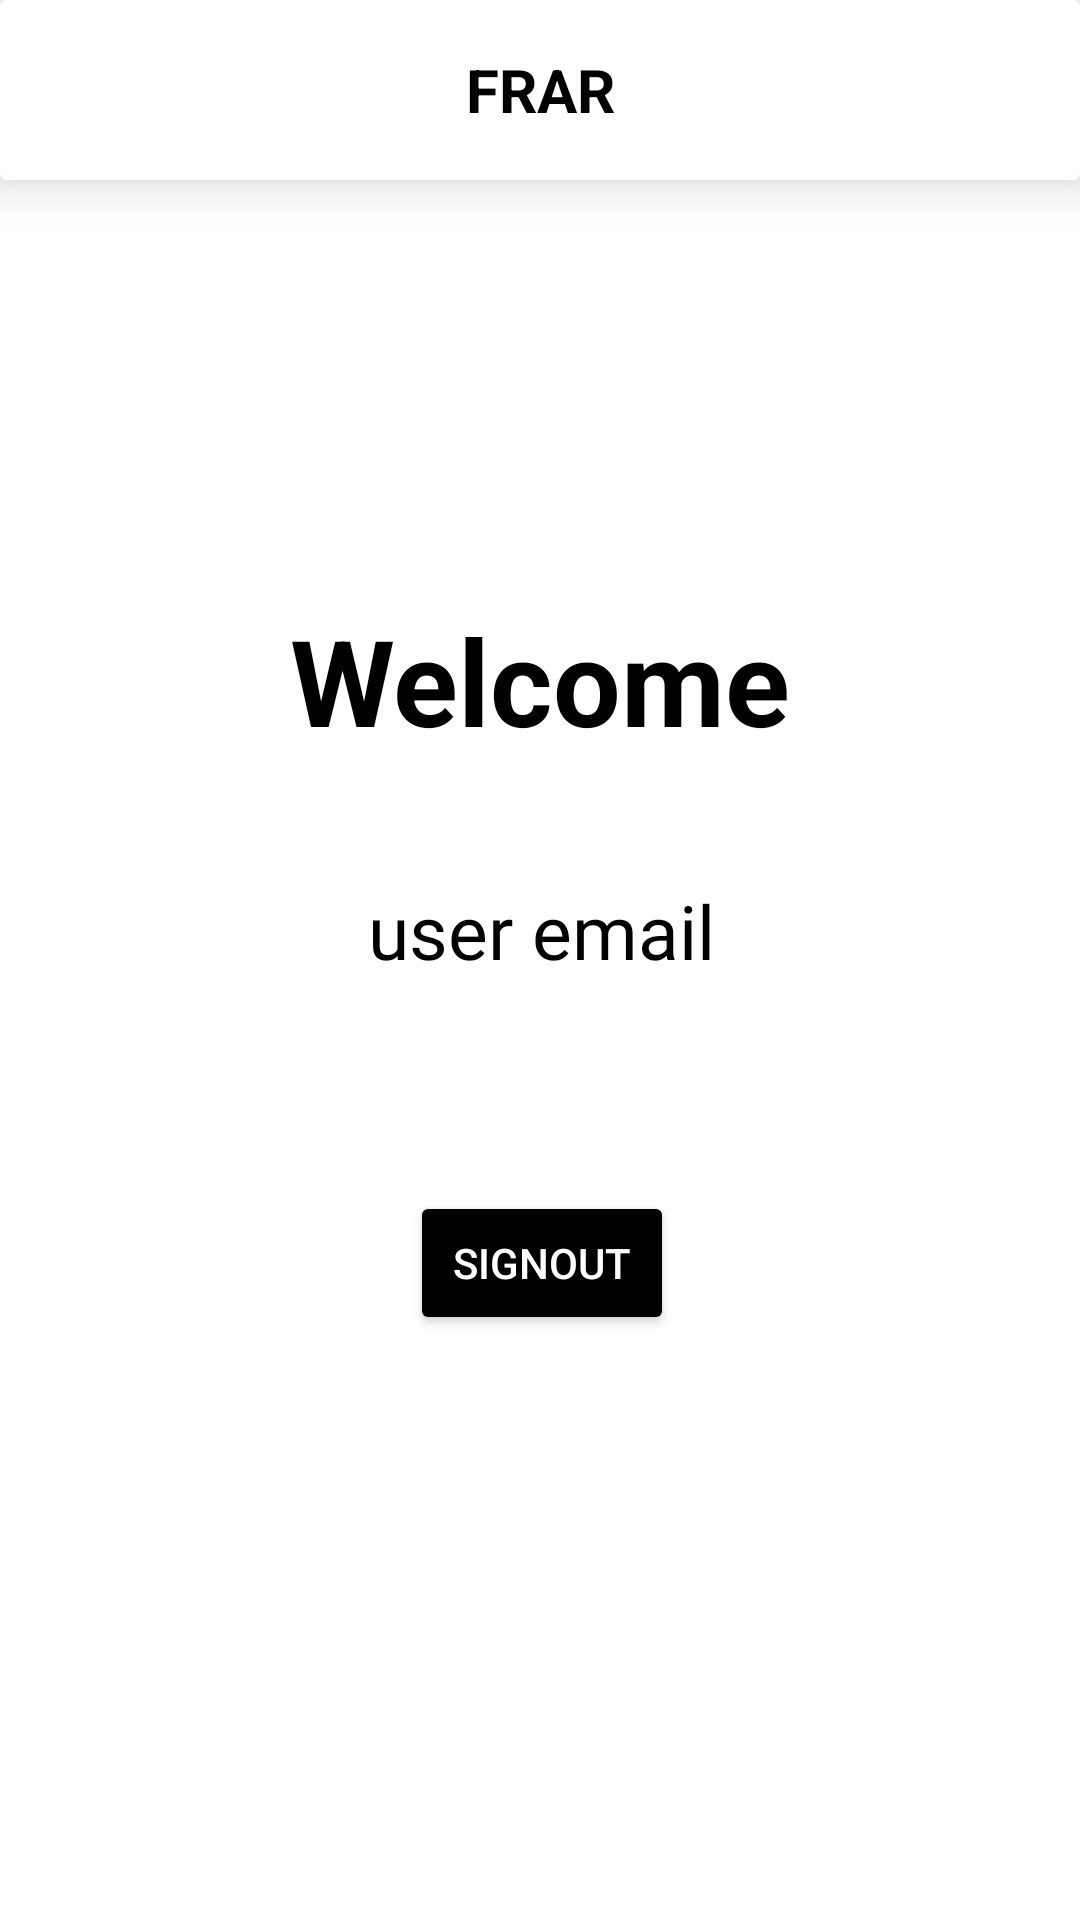

Here is an Android app screen rendered from its layout file. Give the layout XML and the strings, colors and styles it references.
<!-- AndroidManifest.xml: application theme MyTheme -->
<!-- res/layout/profile.xml -->
<?xml version="1.0" encoding="utf-8"?>
<FrameLayout xmlns:android="http://schemas.android.com/apk/res/android"
    xmlns:app="http://schemas.android.com/apk/res-auto"
    xmlns:tools="http://schemas.android.com/tools"
    android:layout_width="match_parent"
    android:layout_height="match_parent"
    android:background="@color/white"
    tools:context=".presentation.Profile">

    <ScrollView
        android:layout_width="match_parent"
        android:layout_height="match_parent"
        android:fillViewport="true">


        <androidx.constraintlayout.widget.ConstraintLayout
            android:layout_width="match_parent"
            android:layout_height="wrap_content">

            <androidx.cardview.widget.CardView
                android:id="@+id/toolbar"
                android:layout_width="match_parent"
                android:layout_height="60dp"
                app:cardBackgroundColor="@color/white"
                app:cardElevation="11dp"
                app:layout_constraintEnd_toEndOf="parent"
                app:layout_constraintStart_toStartOf="parent"
                app:layout_constraintTop_toTopOf="parent">

                <TextView
                    android:id="@+id/toolbar_title"
                    android:layout_width="match_parent"
                    android:layout_height="match_parent"
                    android:gravity="center"
                    android:text="@string/app_name"
                    android:textColor="@color/black"
                    android:textSize="20sp"
                    android:textStyle="bold" />
            </androidx.cardview.widget.CardView>

            <TextView
                android:id="@+id/textView4"
                android:layout_width="wrap_content"
                android:layout_height="wrap_content"
                android:layout_marginTop="200dp"
                android:textStyle="bold"
                android:text="@string/welcome"
                android:textColor="@color/black"
                android:textSize="40sp"
                app:layout_constraintEnd_toEndOf="parent"
                app:layout_constraintStart_toStartOf="parent"
                app:layout_constraintTop_toTopOf="parent" />

            <TextView
                android:id="@+id/soUserEmail"
                android:layout_width="wrap_content"
                android:layout_height="wrap_content"
                android:layout_marginTop="40dp"
                android:fontFamily="@font/asar"
                android:text="@string/user_email"
                android:textColor="@color/black"
                android:textSize="25sp"
                app:layout_constraintEnd_toEndOf="@+id/textView4"
                app:layout_constraintHorizontal_bias="0.508"
                app:layout_constraintStart_toStartOf="@+id/textView4"
                app:layout_constraintTop_toBottomOf="@+id/textView4" />

            <Button
                android:id="@+id/btnSignOut"
                android:layout_width="wrap_content"
                android:layout_height="wrap_content"
                android:layout_marginTop="70dp"
                android:backgroundTint="#000000"
                android:text="@string/signout"
                android:textColor="@color/white"
                app:layout_constraintEnd_toEndOf="@+id/soUserEmail"
                app:layout_constraintStart_toStartOf="@+id/soUserEmail"
                app:layout_constraintTop_toBottomOf="@+id/soUserEmail" />
        </androidx.constraintlayout.widget.ConstraintLayout>
    </ScrollView>
</FrameLayout>
<!-- resources referenced by this layout -->
<resources>
  <color name="black">#FF000000</color>
  <color name="white">#FFFFFFFF</color>
  <string name="app_name">FRAR</string>
  <string name="signout">SignOut</string>
  <string name="user_email">user email</string>
  <string name="welcome">Welcome</string>
  <style name="MyTheme" parent="Theme.MaterialComponents.Light.NoActionBar">
  
          <item name="android:colorPrimary">#9E9797</item>
          <item name="android:colorPrimaryDark">#9E9797</item>
          <item name="colorAccent">#9E9797</item>
  
      </style>
</resources>
